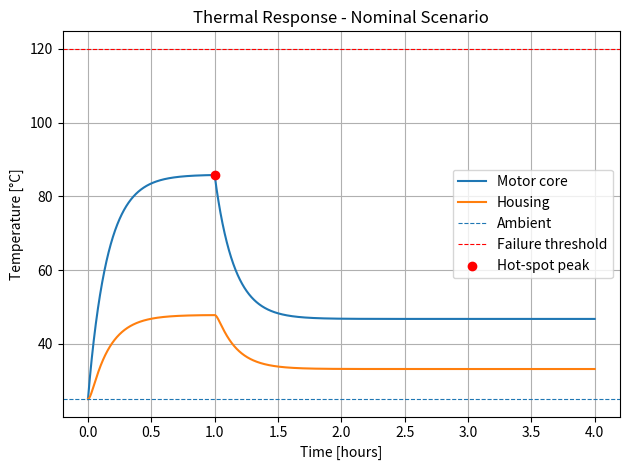
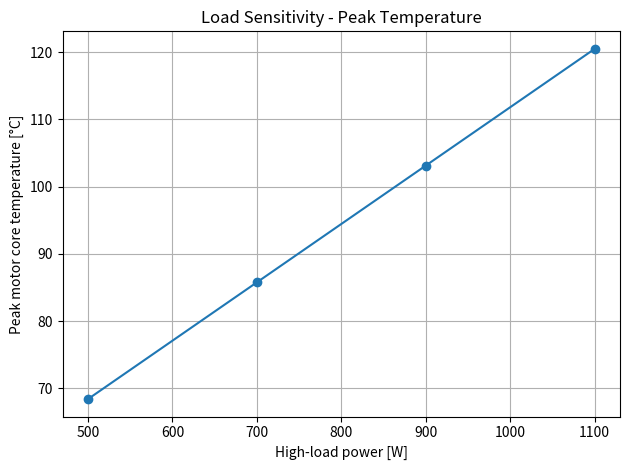
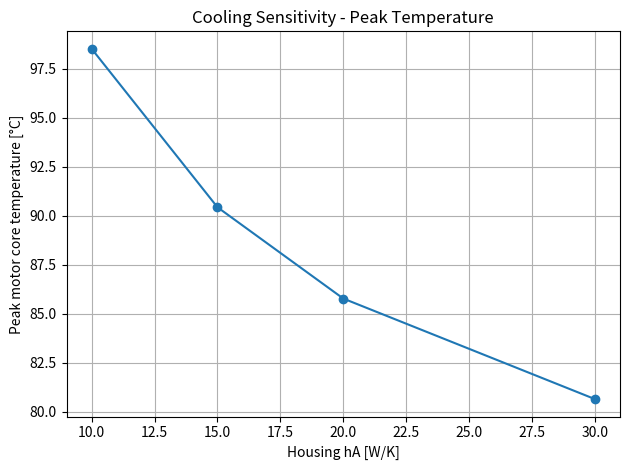
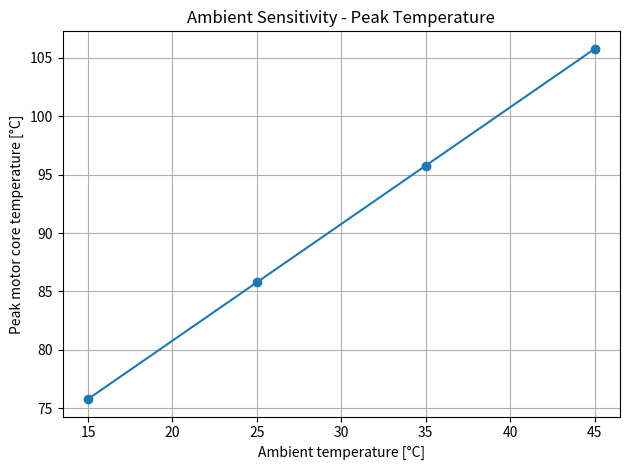
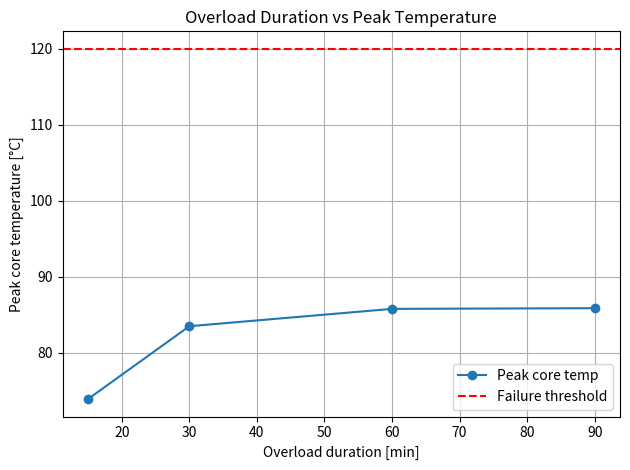

Reproduce these figures in Python, in order.
"""
Universal Thermal Digital Twin - Senior Version (v3)

Features:
- Lumped-parameter thermal model with multiple nodes
- Convection to ambient
- Conduction between nodes
- Time-step simulation (explicit Euler)
- Hot-spot detection and thermal margin vs failure threshold
- Parametric sensitivity analysis:
    * Load vs peak temperature
    * Cooling efficiency (hA) vs peak temperature
    * Ambient temperature vs peak temperature
- Overload-duration study for thermal risk assessment
- Plots for all key studies (if matplotlib is installed)

Author: Yengkong V. Sayaovong
"""

from dataclasses import dataclass, field
from typing import Callable, Optional, List, Dict, Tuple

try:
    import matplotlib.pyplot as plt
    HAS_MPL = True
except ImportError:
    HAS_MPL = False


# ---------------------------------------------------------------------------
# Core Model Types
# ---------------------------------------------------------------------------

HeatGenFn = Callable[[float, float], float]  # (time, temperature) -> Q_gen [W]


@dataclass
class ThermalNode:
    """
    Lumped thermal mass.
    C: Thermal capacitance [J/K]
    hA: Convection coefficient * area to ambient [W/K]
    q_gen_fn: Internal heat generation Q(t, T) [W]
    T: Current temperature [°C] (consistent units assumed)
    """
    name: str
    C: float
    hA: float = 0.0
    q_gen_fn: Optional[HeatGenFn] = None
    T: float = field(default=25.0)

    def heat_generation(self, t: float) -> float:
        if self.q_gen_fn is None:
            return 0.0
        return self.q_gen_fn(t, self.T)


@dataclass
class ConductionLink:
    """
    Conduction path between nodes i and j.
    k_ij: Conduction coefficient [W/K]
    """
    i: int
    j: int
    k_ij: float


class ThermalSystem:
    """
    Network of thermal nodes with:
      - Convection to ambient
      - Conduction between nodes
      - Arbitrary internal heat generation
    """

    def __init__(self, ambient_temp: float):
        self.ambient_temp = ambient_temp
        self.nodes: List[ThermalNode] = []
        self.links: List[ConductionLink] = []

    # ---- topology ----

    def add_node(self, node: ThermalNode) -> int:
        self.nodes.append(node)
        return len(self.nodes) - 1

    def add_conduction_link(self, i: int, j: int, k_ij: float) -> None:
        self.links.append(ConductionLink(i, j, k_ij))

    def set_initial_temperatures(self, temps: Dict[str, float]) -> None:
        for node in self.nodes:
            if node.name not in temps:
                raise ValueError(f"Missing initial temperature for node '{node.name}'")
            node.T = temps[node.name]

    # ---- physics ----

    def _compute_dT_dt(self, t: float) -> List[float]:
        """Compute dT/dt for each node at time t."""
        n = len(self.nodes)
        dT_dt = [0.0] * n

        # convection + internal generation
        for i, node in enumerate(self.nodes):
            q_conv = node.hA * (node.T - self.ambient_temp)  # >0 => losing heat
            q_gen = node.heat_generation(t)
            dT_dt[i] += (q_gen - q_conv) / node.C

        # conduction
        for link in self.links:
            Ti = self.nodes[link.i].T
            Tj = self.nodes[link.j].T
            q_i_to_j = link.k_ij * (Ti - Tj)  # +ve when heat flows i -> j
            dT_dt[link.i] += -q_i_to_j / self.nodes[link.i].C
            dT_dt[link.j] +=  q_i_to_j / self.nodes[link.j].C

        return dT_dt

    def step(self, t: float, dt: float) -> None:
        """Advance state by dt using explicit Euler."""
        dT_dt = self._compute_dT_dt(t)
        for i, node in enumerate(self.nodes):
            node.T += dT_dt[i] * dt

    def simulate(self, t_end: float, dt: float) -> Tuple[List[float], Dict[str, List[float]]]:
        """Run simulation and return (times, temps[name] -> list)."""
        times: List[float] = []
        temps: Dict[str, List[float]] = {n.name: [] for n in self.nodes}

        t = 0.0
        while t <= t_end:
            times.append(t)
            for node in self.nodes:
                temps[node.name].append(node.T)
            self.step(t, dt)
            t += dt

        return times, temps


# ---------------------------------------------------------------------------
# Scenario: Motor + Housing (base case)
# ---------------------------------------------------------------------------

def create_motor_system(
    ambient: float = 25.0,
    high_load_w: float = 700.0,
    low_load_w: float = 250.0,
    overload_duration_s: float = 3600.0,
    core_hA: float = 4.0,
    housing_hA: float = 20.0,
) -> ThermalSystem:
    """
    Two-node motor system:
      - motor_core: large mass, internal losses, weak convection
      - housing   : smaller mass, strong convection to ambient
    Parameters exposed to support sensitivity studies.
    """

    system = ThermalSystem(ambient_temp=ambient)

    def motor_q(t: float, T: float) -> float:
        # Overload phase then reduced load
        return high_load_w if t < overload_duration_s else low_load_w

    motor_core = ThermalNode(
        name="motor_core",
        C=6000.0,
        hA=core_hA,
        q_gen_fn=motor_q,
        T=ambient,
    )

    housing = ThermalNode(
        name="housing",
        C=2500.0,
        hA=housing_hA,
        q_gen_fn=None,
        T=ambient,
    )

    idx_core = system.add_node(motor_core)
    idx_housing = system.add_node(housing)

    system.add_conduction_link(idx_core, idx_housing, k_ij=12.0)

    system.set_initial_temperatures({
        "motor_core": ambient,
        "housing": ambient,
    })

    return system


# ---------------------------------------------------------------------------
# Analysis Helpers
# ---------------------------------------------------------------------------

def find_hotspot(times: List[float], temps: Dict[str, List[float]]) -> Tuple[str, float, float]:
    """
    Return (node_name, peak_temp, time_at_peak) for the global hottest point.
    """
    best_node = None
    best_T = float("-inf")
    best_t = 0.0

    for name, series in temps.items():
        for t, T in zip(times, series):
            if T > best_T:
                best_T = T
                best_t = t
                best_node = name

    assert best_node is not None
    return best_node, best_T, best_t


def compute_peak_temp(temps: Dict[str, List[float]], node_name: str) -> float:
    return max(temps[node_name])


# ---------------------------------------------------------------------------
# Nominal Simulation + Hot-Spot Plot
# ---------------------------------------------------------------------------

def run_nominal_sim(failure_threshold: float = 120.0) -> None:
    """
    Run baseline motor scenario and report hot-spot + margin.
    """
    print("=== Nominal Motor Scenario ===")
    system = create_motor_system()

    t_end = 4 * 3600.0   # 4 hours
    dt = 1.0

    times, temps = system.simulate(t_end=t_end, dt=dt)

    node, peak_T, t_peak = find_hotspot(times, temps)
    margin = failure_threshold - peak_T

    print(f"Hot-spot node         : {node}")
    print(f"Peak temperature      : {peak_T:.2f} °C at t = {t_peak/3600:.2f} h")
    print(f"Failure threshold     : {failure_threshold:.2f} °C")
    print(f"Thermal margin        : {margin:.2f} °C")

    if HAS_MPL:
        hours = [t / 3600.0 for t in times]
        plt.figure()
        plt.plot(hours, temps["motor_core"], label="Motor core")
        plt.plot(hours, temps["housing"], label="Housing")
        plt.axhline(system.ambient_temp, linestyle="--", linewidth=0.8, label="Ambient")
        plt.axhline(failure_threshold, linestyle="--", linewidth=0.8, color="r", label="Failure threshold")
        plt.scatter([t_peak/3600.0], [peak_T], color="r", zorder=5, label="Hot-spot peak")
        plt.xlabel("Time [hours]")
        plt.ylabel("Temperature [°C]")
        plt.title("Thermal Response - Nominal Scenario")
        plt.grid(True)
        plt.legend()
        plt.tight_layout()
        plt.show()


# ---------------------------------------------------------------------------
# Parametric Sensitivity Studies
# ---------------------------------------------------------------------------

def sensitivity_load(t_end: float = 2*3600.0, dt: float = 1.0) -> None:
    print("\n=== Sensitivity: Load vs Peak Core Temperature ===")
    loads = [500.0, 700.0, 900.0, 1100.0]
    peaks = []

    for high_load in loads:
        system = create_motor_system(high_load_w=high_load)
        _, temps = system.simulate(t_end=t_end, dt=dt)
        peak = compute_peak_temp(temps, "motor_core")
        peaks.append(peak)
        print(f"High load {high_load:5.0f} W -> Peak core temp: {peak:6.2f} °C")

    if HAS_MPL:
        plt.figure()
        plt.plot(loads, peaks, marker="o")
        plt.xlabel("High-load power [W]")
        plt.ylabel("Peak motor core temperature [°C]")
        plt.title("Load Sensitivity - Peak Temperature")
        plt.grid(True)
        plt.tight_layout()
        plt.show()


def sensitivity_cooling(t_end: float = 2*3600.0, dt: float = 1.0) -> None:
    print("\n=== Sensitivity: Housing Cooling (hA) vs Peak Core Temperature ===")
    hAs = [10.0, 15.0, 20.0, 30.0]
    peaks = []

    for housing_hA in hAs:
        system = create_motor_system(housing_hA=housing_hA)
        _, temps = system.simulate(t_end=t_end, dt=dt)
        peak = compute_peak_temp(temps, "motor_core")
        peaks.append(peak)
        print(f"housing hA = {housing_hA:4.1f} W/K -> Peak core temp: {peak:6.2f} °C")

    if HAS_MPL:
        plt.figure()
        plt.plot(hAs, peaks, marker="o")
        plt.xlabel("Housing hA [W/K]")
        plt.ylabel("Peak motor core temperature [°C]")
        plt.title("Cooling Sensitivity - Peak Temperature")
        plt.grid(True)
        plt.tight_layout()
        plt.show()


def sensitivity_ambient(t_end: float = 2*3600.0, dt: float = 1.0) -> None:
    print("\n=== Sensitivity: Ambient Temperature vs Peak Core Temperature ===")
    ambients = [15.0, 25.0, 35.0, 45.0]
    peaks = []

    for ambient in ambients:
        system = create_motor_system(ambient=ambient)
        _, temps = system.simulate(t_end=t_end, dt=dt)
        peak = compute_peak_temp(temps, "motor_core")
        peaks.append(peak)
        print(f"Ambient {ambient:4.1f} °C -> Peak core temp: {peak:6.2f} °C")

    if HAS_MPL:
        plt.figure()
        plt.plot(ambients, peaks, marker="o")
        plt.xlabel("Ambient temperature [°C]")
        plt.ylabel("Peak motor core temperature [°C]")
        plt.title("Ambient Sensitivity - Peak Temperature")
        plt.grid(True)
        plt.tight_layout()
        plt.show()


# ---------------------------------------------------------------------------
# Overload-Duration Study
# ---------------------------------------------------------------------------

def overload_duration_study(
    failure_threshold: float = 120.0,
    t_end: float = 3*3600.0,
    dt: float = 1.0,
) -> None:
    """
    Study how overload duration impacts peak temperature and margin.
    """
    print("\n=== Overload Duration Study ===")
    durations = [15*60.0, 30*60.0, 60*60.0, 90*60.0]  # seconds
    peak_temps = []
    margins = []

    for dur in durations:
        system = create_motor_system(overload_duration_s=dur)
        times, temps = system.simulate(t_end=t_end, dt=dt)
        _, peak_T, _ = find_hotspot(times, temps)
        margin = failure_threshold - peak_T
        peak_temps.append(peak_T)
        margins.append(margin)
        print(f"Overload {dur/60:4.0f} min -> Peak core: {peak_T:6.2f} °C, margin: {margin:6.2f} °C")

    if HAS_MPL:
        mins = [d/60.0 for d in durations]
        plt.figure()
        plt.plot(mins, peak_temps, marker="o", label="Peak core temp")
        plt.axhline(failure_threshold, linestyle="--", color="r", label="Failure threshold")
        plt.xlabel("Overload duration [min]")
        plt.ylabel("Peak core temperature [°C]")
        plt.title("Overload Duration vs Peak Temperature")
        plt.grid(True)
        plt.legend()
        plt.tight_layout()
        plt.show()


# ---------------------------------------------------------------------------
# Entry Point
# ---------------------------------------------------------------------------

def main() -> None:
    run_nominal_sim()
    sensitivity_load()
    sensitivity_cooling()
    sensitivity_ambient()
    overload_duration_study()


if __name__ == "__main__":
    main()
